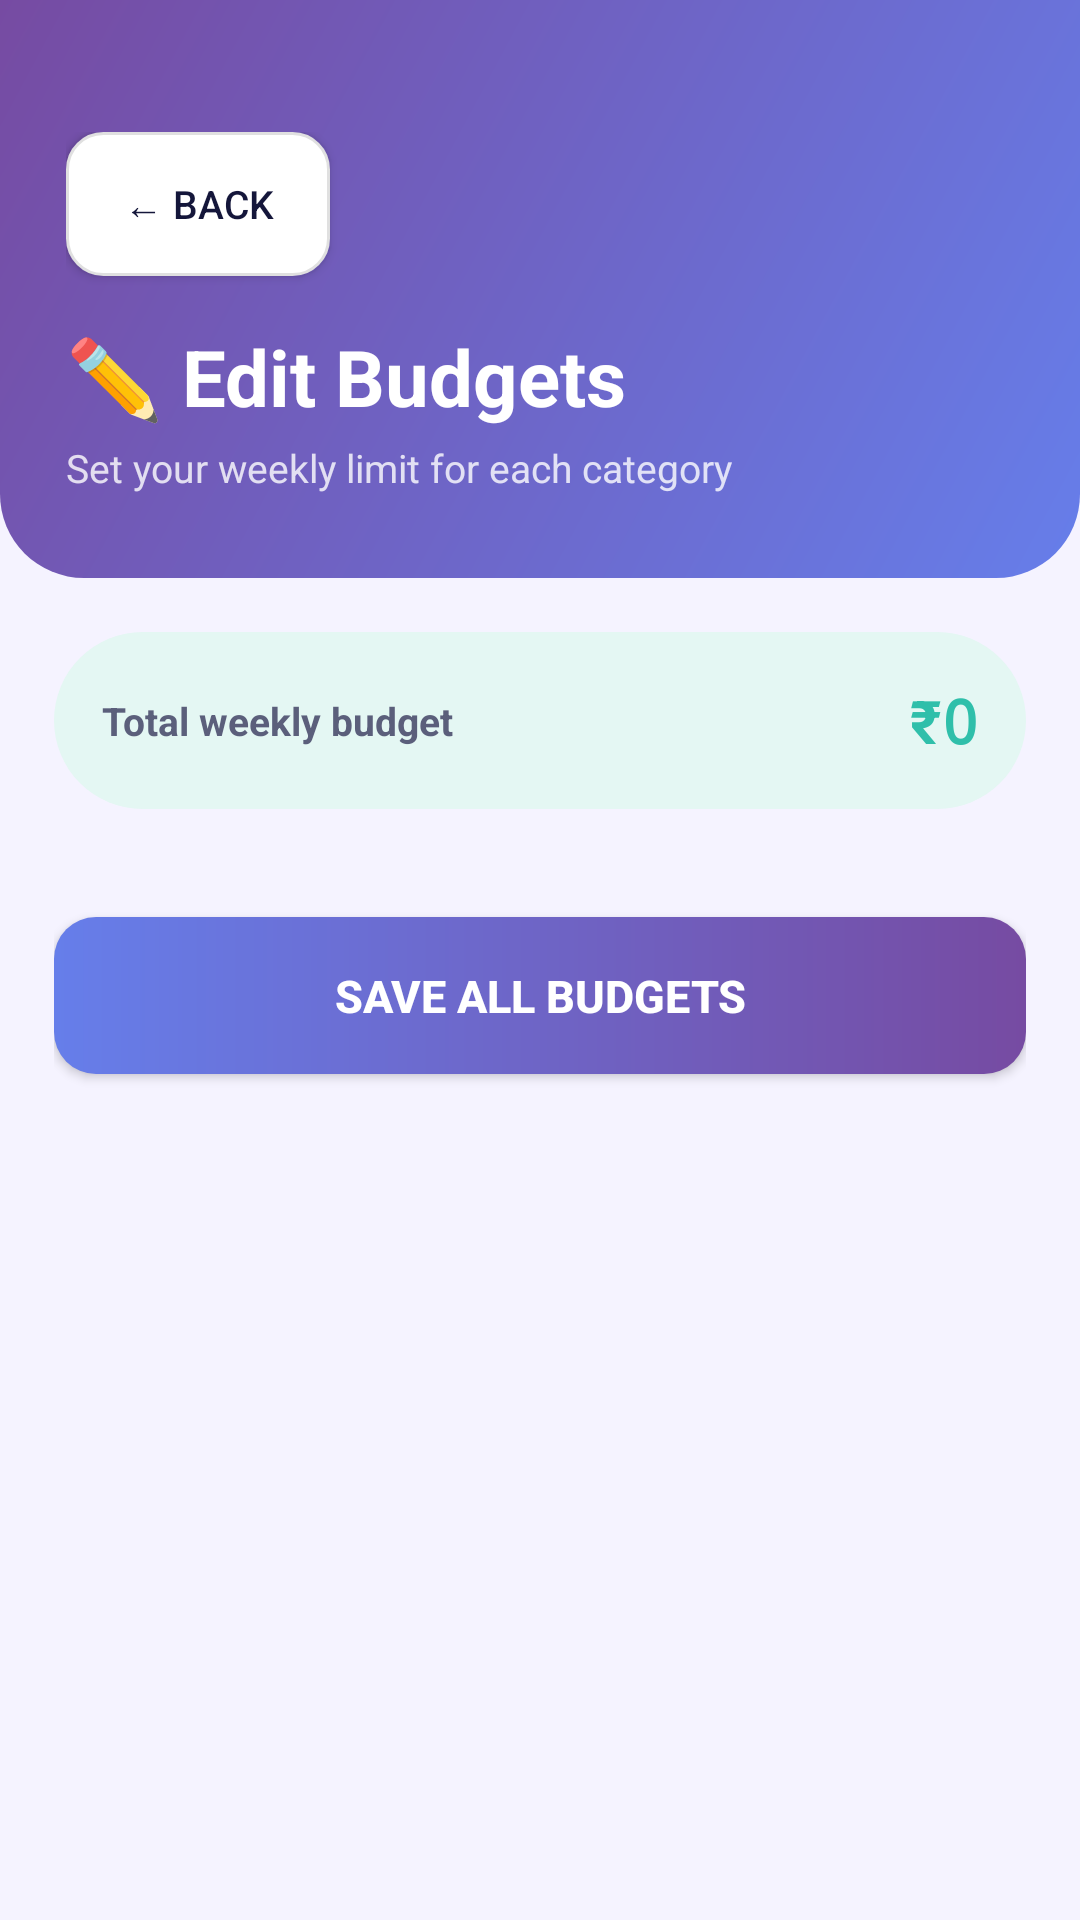

Layout XML and referenced resources for this Android screen:
<!-- AndroidManifest.xml: application theme Theme.Centsibl -->
<!-- res/layout/activity_edit_budgets.xml -->
<?xml version="1.0" encoding="utf-8"?>
<ScrollView xmlns:android="http://schemas.android.com/apk/res/android"
    android:layout_width="match_parent"
    android:layout_height="match_parent"
    android:background="#F5F3FF">

    <LinearLayout
        android:layout_width="match_parent"
        android:layout_height="wrap_content"
        android:orientation="vertical">

        <LinearLayout
            android:layout_width="match_parent"
            android:layout_height="wrap_content"
            android:background="@drawable/bg_header_gradient"
            android:orientation="vertical"
            android:paddingStart="22dp"
            android:paddingEnd="22dp"
            android:paddingTop="44dp"
            android:paddingBottom="28dp">

            <Button
                android:id="@+id/btnBack"
                android:layout_width="wrap_content"
                android:layout_height="wrap_content"
                android:background="@drawable/bg_input_white"
                android:text="← Back"
                android:textColor="@color/ink"
                android:textSize="13sp"
                android:paddingStart="16dp"
                android:paddingEnd="16dp"
                android:paddingTop="8dp"
                android:paddingBottom="8dp"
                android:layout_marginBottom="16dp"/>

            <TextView
                android:layout_width="wrap_content"
                android:layout_height="wrap_content"
                android:text="✏️ Edit Budgets"
                android:textColor="#FFFFFF"
                android:textSize="26sp"
                android:textStyle="bold"
                android:layout_marginBottom="4dp"/>

            <TextView
                android:layout_width="wrap_content"
                android:layout_height="wrap_content"
                android:text="Set your weekly limit for each category"
                android:textColor="#CCFFFFFF"
                android:textSize="13sp"/>
        </LinearLayout>

        <LinearLayout
            android:layout_width="match_parent"
            android:layout_height="wrap_content"
            android:orientation="vertical"
            android:padding="18dp">

            <LinearLayout
                android:layout_width="match_parent"
                android:layout_height="wrap_content"
                android:background="@drawable/bg_chip_mint"
                android:orientation="horizontal"
                android:gravity="center_vertical"
                android:padding="16dp"
                android:layout_marginBottom="18dp">

                <TextView
                    android:layout_width="0dp"
                    android:layout_height="wrap_content"
                    android:layout_weight="1"
                    android:text="Total weekly budget"
                    android:textColor="@color/slate"
                    android:textSize="13sp"
                    android:textStyle="bold"/>

                <TextView
                    android:id="@+id/tvRunningTotal"
                    android:layout_width="wrap_content"
                    android:layout_height="wrap_content"
                    android:text="₹0"
                    android:textColor="@color/mint"
                    android:textSize="20sp"
                    android:textStyle="bold"
                    android:fontFamily="monospace"/>
            </LinearLayout>

            <LinearLayout
                android:id="@+id/llEditRows"
                android:layout_width="match_parent"
                android:layout_height="wrap_content"
                android:orientation="vertical"
                android:layout_marginBottom="18dp"/>

            <Button
                android:id="@+id/btnSave"
                android:layout_width="match_parent"
                android:layout_height="wrap_content"
                android:background="@drawable/bg_button_purple"
                android:text="Save all budgets"
                android:textColor="#FFFFFF"
                android:textStyle="bold"
                android:textSize="15sp"
                android:paddingTop="16dp"
                android:paddingBottom="16dp"
                android:layout_marginBottom="24dp"/>

        </LinearLayout>
    </LinearLayout>
</ScrollView>
<!-- resources referenced by this layout -->
<resources>
  <color name="ink">#14163A</color>
  <color name="mint">#2FBFAA</color>
  <color name="slate">#5B5F7B</color>
  <!-- drawable bg_button_purple (drawable) -->
  <?xml version="1.0" encoding="utf-8"?>
  <shape xmlns:android="http://schemas.android.com/apk/res/android"
      android:shape="rectangle">
      <gradient
          android:startColor="#667EEA"
          android:endColor="#764BA2"
          android:angle="0"/>
      <corners android:radius="14dp"/>
  </shape>
  <!-- drawable bg_chip_mint (drawable) -->
  <?xml version="1.0" encoding="utf-8"?>
  <shape xmlns:android="http://schemas.android.com/apk/res/android"
      android:shape="rectangle">
      <solid android:color="@color/mint_soft" />
      <corners android:radius="999dp" />
  </shape>
  <!-- drawable bg_header_gradient (drawable) -->
  <?xml version="1.0" encoding="utf-8"?>
  <shape xmlns:android="http://schemas.android.com/apk/res/android"
      android:shape="rectangle">
      <gradient
          android:startColor="#667EEA"
          android:endColor="#764BA2"
          android:angle="135"
          android:type="linear"/>
      <corners android:bottomLeftRadius="28dp" android:bottomRightRadius="28dp"/>
  </shape>
  <!-- drawable bg_input_white (drawable) -->
  <?xml version="1.0" encoding="utf-8"?>
  <shape xmlns:android="http://schemas.android.com/apk/res/android" android:shape="rectangle">
      <solid android:color="#FFFFFFFF"/>
      <corners android:radius="12dp"/>
      <stroke android:width="1dp" android:color="#E0E0E0"/>
  </shape>
  <style name="Theme.Centsibl" parent="Theme.MaterialComponents.Light.NoActionBar">
          <item name="colorPrimary">@color/ink</item>
          <item name="colorOnPrimary">@color/zest</item>
          <item name="colorSecondary">@color/mint</item>
          <item name="android:windowBackground">@color/paper</item>
          <item name="android:statusBarColor">@color/paper</item>
          <item name="android:navigationBarColor">@color/paper</item>
          <item name="android:windowLightStatusBar">true</item>
      </style>
  <color name="mint_soft">#E4F7F3</color>
  <color name="zest">#F4D35E</color>
  <color name="paper">#FBF9F4</color>
</resources>
